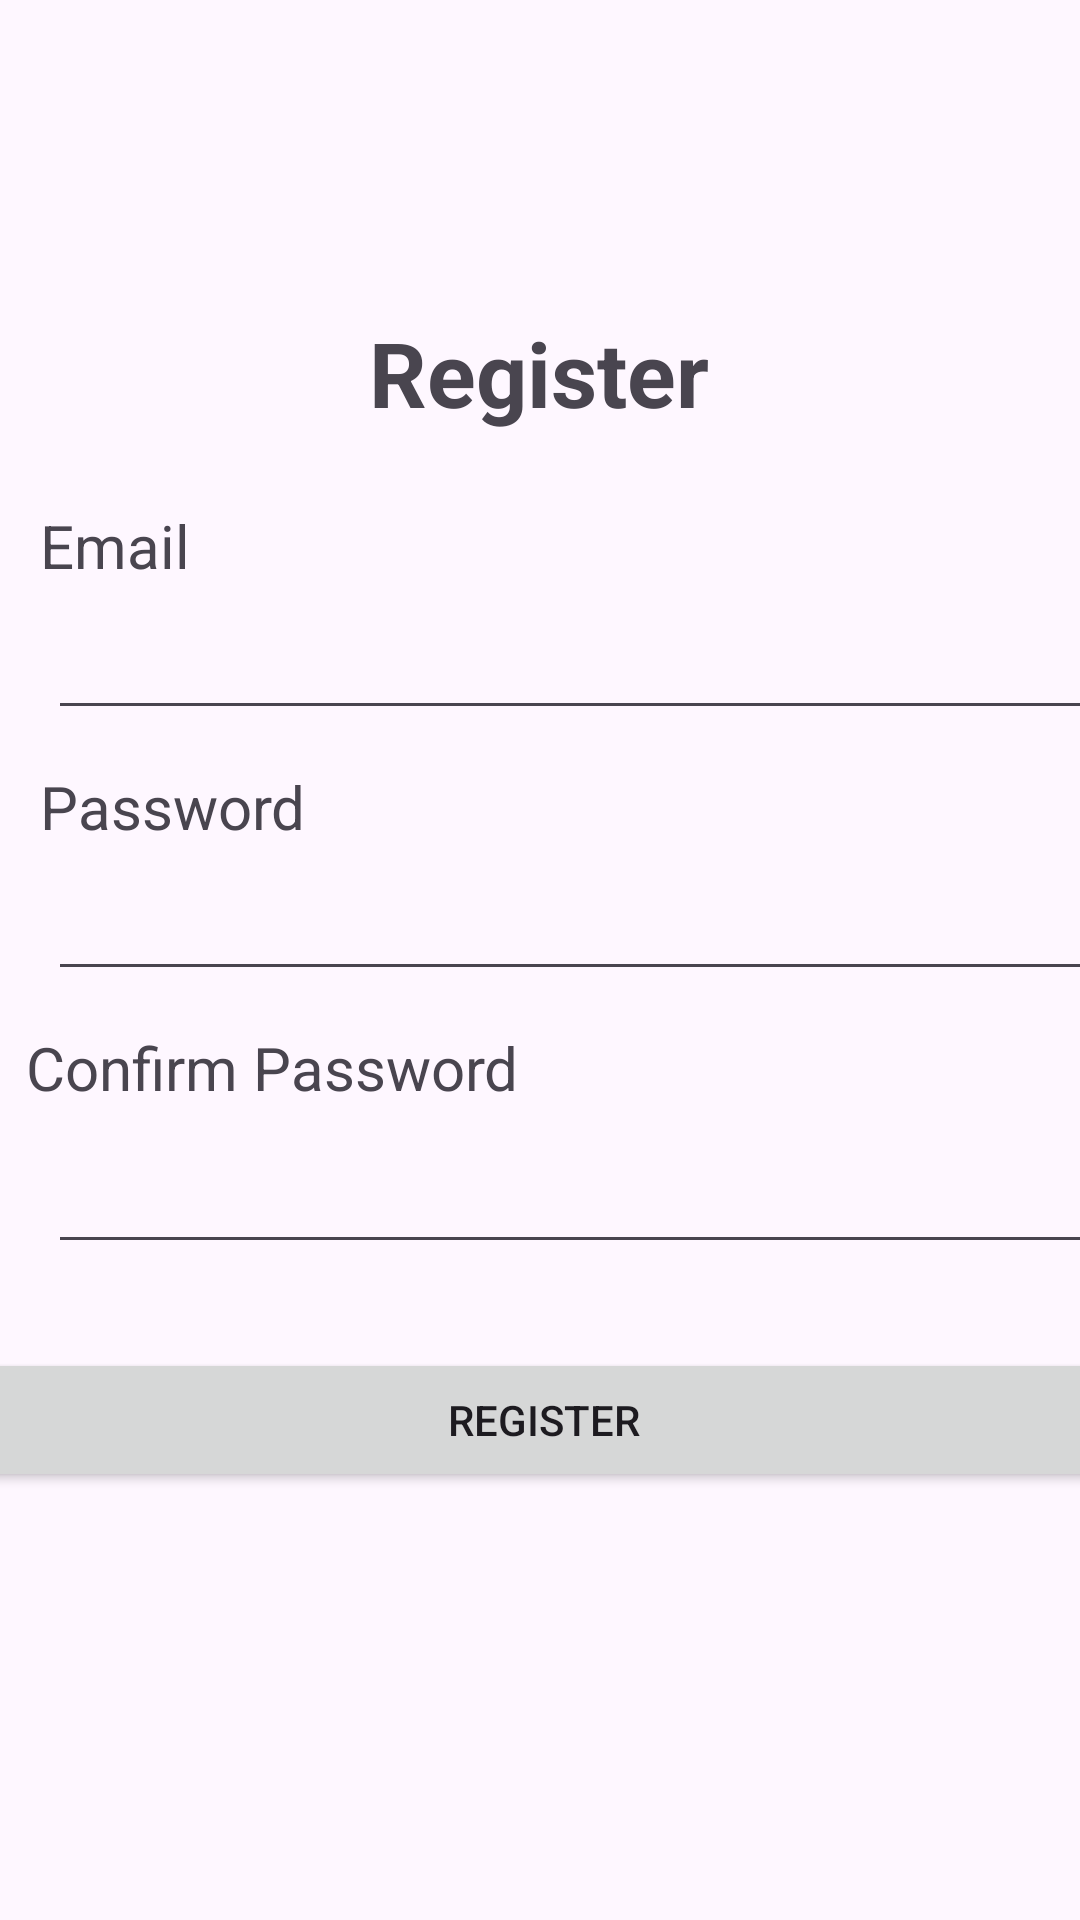

Produce the Android XML layout that renders to this screen, including the resource entries it uses.
<!-- AndroidManifest.xml: application theme Theme.TugasFundamentalAndroid -->
<!-- res/layout/activity_register.xml -->
<?xml version="1.0" encoding="utf-8"?>
<androidx.constraintlayout.widget.ConstraintLayout xmlns:android="http://schemas.android.com/apk/res/android"
    xmlns:app="http://schemas.android.com/apk/res-auto"
    xmlns:tools="http://schemas.android.com/tools"
    android:layout_width="match_parent"
    android:layout_height="match_parent"
    tools:context=".RegisterActivity">

    <TextView
        android:id="@+id/textView"
        android:layout_width="wrap_content"
        android:layout_height="wrap_content"
        android:layout_marginTop="104dp"
        android:text="Register"
        android:textAlignment="center"
        android:textSize="30sp"
        android:textStyle="bold"
        app:layout_constraintEnd_toEndOf="parent"
        app:layout_constraintHorizontal_bias="0.498"
        app:layout_constraintStart_toStartOf="parent"
        app:layout_constraintTop_toTopOf="parent" />

    <TextView
        android:id="@+id/tv_email"
        android:layout_width="54dp"
        android:layout_height="23dp"
        android:layout_marginTop="24dp"
        android:text="Email"
        android:textSize="20sp"
        app:layout_constraintEnd_toEndOf="parent"
        app:layout_constraintHorizontal_bias="0.044"
        app:layout_constraintStart_toStartOf="parent"
        app:layout_constraintTop_toBottomOf="@+id/textView" />

    <EditText
        android:id="@+id/edt_email"
        android:layout_width="370dp"
        android:layout_height="44dp"
        android:layout_marginStart="16dp"
        android:layout_marginTop="8dp"
        android:layout_marginEnd="16dp"
        app:layout_constraintEnd_toEndOf="parent"
        app:layout_constraintHorizontal_bias="0.0"
        app:layout_constraintStart_toStartOf="parent"
        app:layout_constraintTop_toBottomOf="@+id/tv_email" />


    <TextView
        android:id="@+id/tv_password"
        android:layout_width="106dp"
        android:layout_height="23dp"
        android:layout_marginTop="12dp"
        android:text="Password"
        android:textSize="20sp"
        app:layout_constraintEnd_toEndOf="parent"
        app:layout_constraintHorizontal_bias="0.052"
        app:layout_constraintStart_toStartOf="parent"
        app:layout_constraintTop_toBottomOf="@+id/edt_email" />

    <EditText
        android:id="@+id/edt_password"
        android:layout_width="370dp"
        android:layout_height="44dp"
        android:layout_marginStart="16dp"
        android:layout_marginTop="8dp"
        android:layout_marginEnd="16dp"
        app:layout_constraintEnd_toEndOf="parent"
        app:layout_constraintHorizontal_bias="0.0"
        app:layout_constraintStart_toStartOf="parent"
        app:layout_constraintTop_toBottomOf="@+id/tv_password" />

    <TextView
        android:id="@+id/tv_conpassword"
        android:layout_width="191dp"
        android:layout_height="0dp"
        android:layout_marginTop="12dp"
        android:text="Confirm Password"
        android:textSize="20sp"
        app:layout_constraintEnd_toEndOf="parent"
        app:layout_constraintHorizontal_bias="0.052"
        app:layout_constraintStart_toStartOf="parent"
        app:layout_constraintTop_toBottomOf="@+id/edt_password" />

    <EditText
        android:id="@+id/edt_conpassword"
        android:layout_width="370dp"
        android:layout_height="44dp"
        android:layout_marginStart="16dp"
        android:layout_marginTop="8dp"
        android:layout_marginEnd="16dp"
        app:layout_constraintEnd_toEndOf="parent"
        app:layout_constraintHorizontal_bias="0.0"
        app:layout_constraintStart_toStartOf="parent"
        app:layout_constraintTop_toBottomOf="@+id/tv_conpassword" />

    <Button
        android:id="@+id/btn_regis"
        android:layout_width="390dp"
        android:layout_height="48dp"
        android:layout_marginTop="28dp"
        android:text="Register"
        app:layout_constraintEnd_toEndOf="parent"
        app:layout_constraintHorizontal_bias="0.476"
        app:layout_constraintStart_toStartOf="parent"
        app:layout_constraintTop_toBottomOf="@+id/edt_conpassword" />


</androidx.constraintlayout.widget.ConstraintLayout>
<!-- resources referenced by this layout -->
<resources>
  <style name="Theme.TugasFundamentalAndroid" parent="Base.Theme.TugasFundamentalAndroid" />
  <style name="Base.Theme.TugasFundamentalAndroid" parent="Theme.Material3.DayNight.NoActionBar">
          
          
      </style>
</resources>
